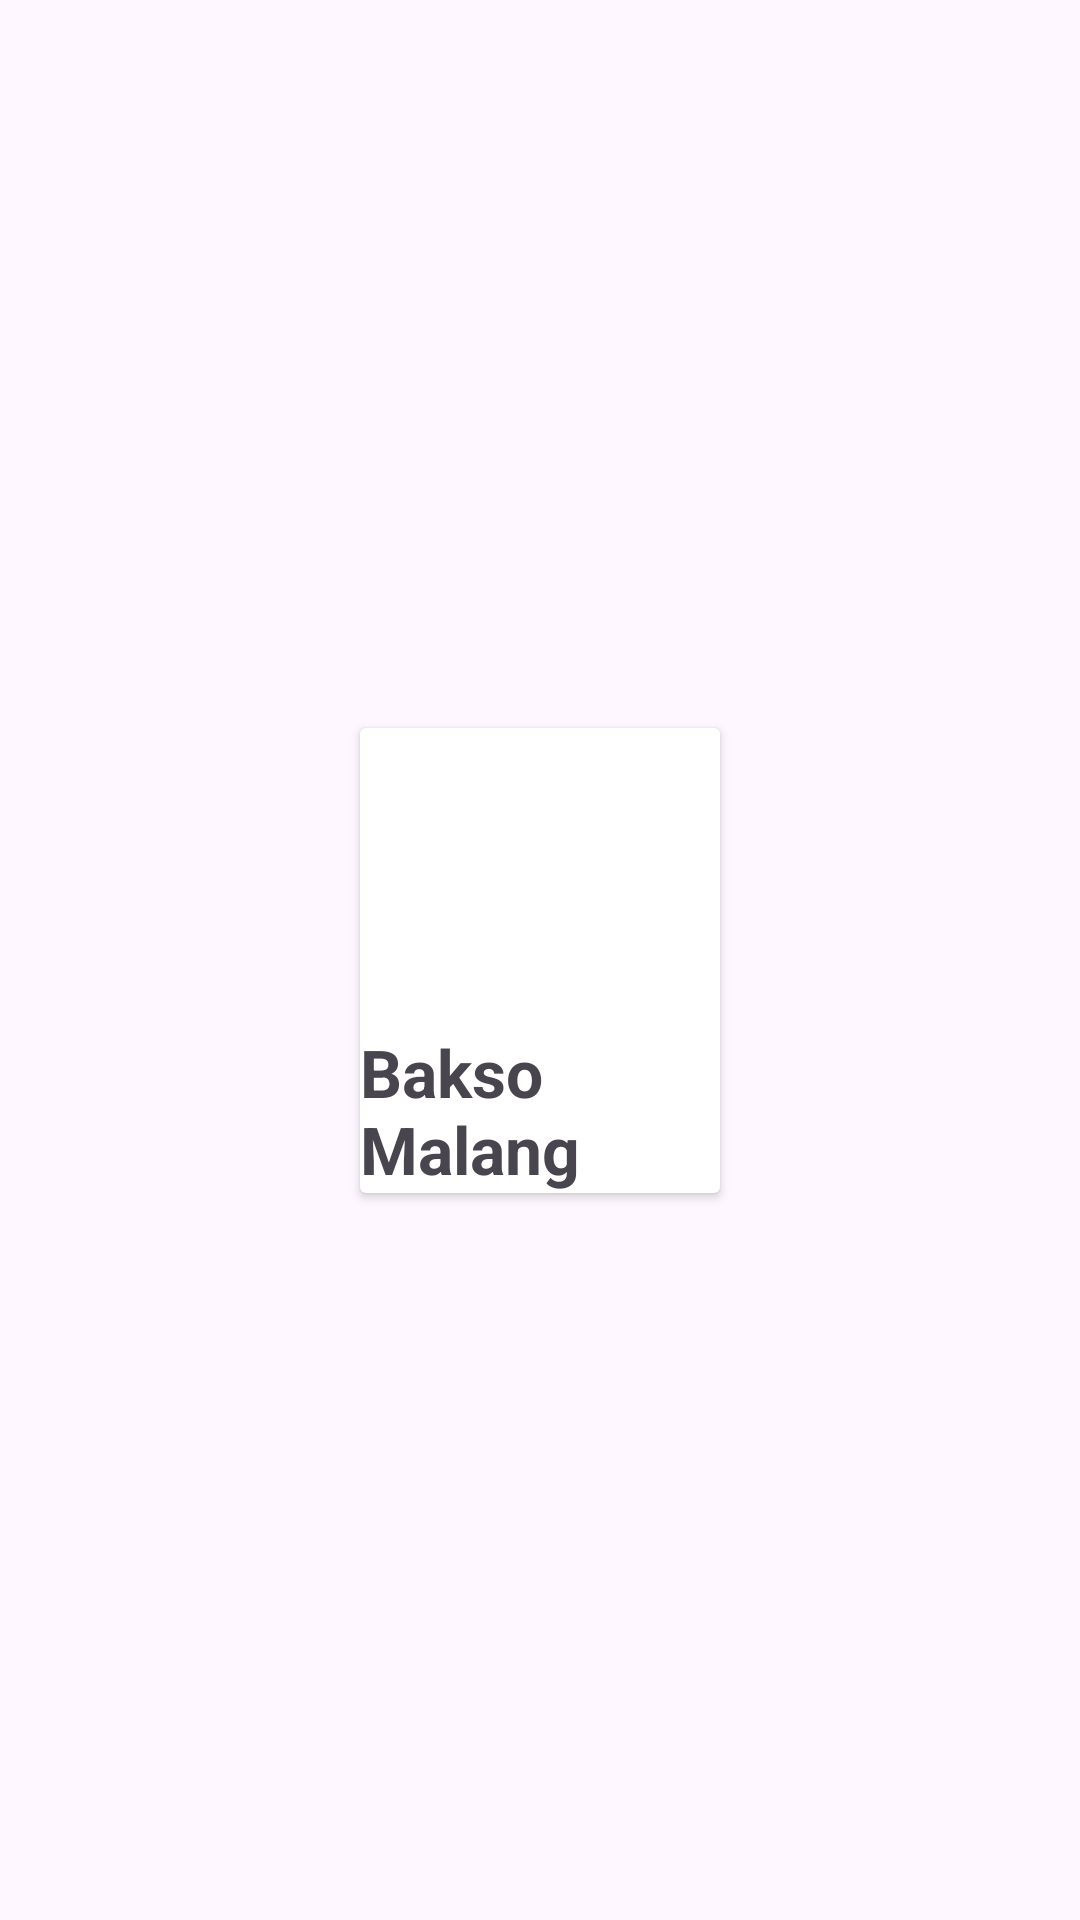

Android layout source for this screen:
<!-- AndroidManifest.xml: application theme Theme.Graiddle -->
<!-- res/layout/home_item.xml -->
<?xml version="1.0" encoding="utf-8"?>
<androidx.constraintlayout.widget.ConstraintLayout xmlns:android="http://schemas.android.com/apk/res/android"
    xmlns:app="http://schemas.android.com/apk/res-auto"
    xmlns:tools="http://schemas.android.com/tools"
    android:layout_width="match_parent"
    android:layout_height="wrap_content"
    android:layout_marginHorizontal="10dp"
    android:layout_marginVertical="20dp">

    <androidx.cardview.widget.CardView
        android:layout_width="120dp"
        android:layout_height="wrap_content"
        android:elevation="10dp"
        app:layout_constraintBottom_toBottomOf="parent"
        app:layout_constraintEnd_toEndOf="parent"
        app:layout_constraintHorizontal_bias="0.5"
        app:layout_constraintStart_toStartOf="parent"
        app:layout_constraintTop_toTopOf="parent">
        <RelativeLayout
            android:layout_width="match_parent"
            android:layout_height="match_parent">

        <ImageView
            android:id="@+id/imageview"
            android:layout_width="100dp"
            android:layout_height="100dp"
            android:layout_centerHorizontal="true"
            android:padding="0dp"
            android:src="@drawable/BaksoMalang" />

        <TextView
            android:id="@+id/textview"
            android:layout_width="wrap_content"
            android:layout_height="wrap_content"
            android:layout_below="@id/imageview"
            android:text="Bakso Malang"
            android:layout_centerHorizontal="true"
            android:textSize="22sp"
            android:textStyle="bold" />
        </RelativeLayout>
    </androidx.cardview.widget.CardView>

</androidx.constraintlayout.widget.ConstraintLayout>
<!-- resources referenced by this layout -->
<resources>
  <style name="Theme.Graiddle" parent="Base.Theme.Graiddle" />
  <style name="Base.Theme.Graiddle" parent="Theme.Material3.DayNight.NoActionBar">
          
          
      </style>
</resources>
